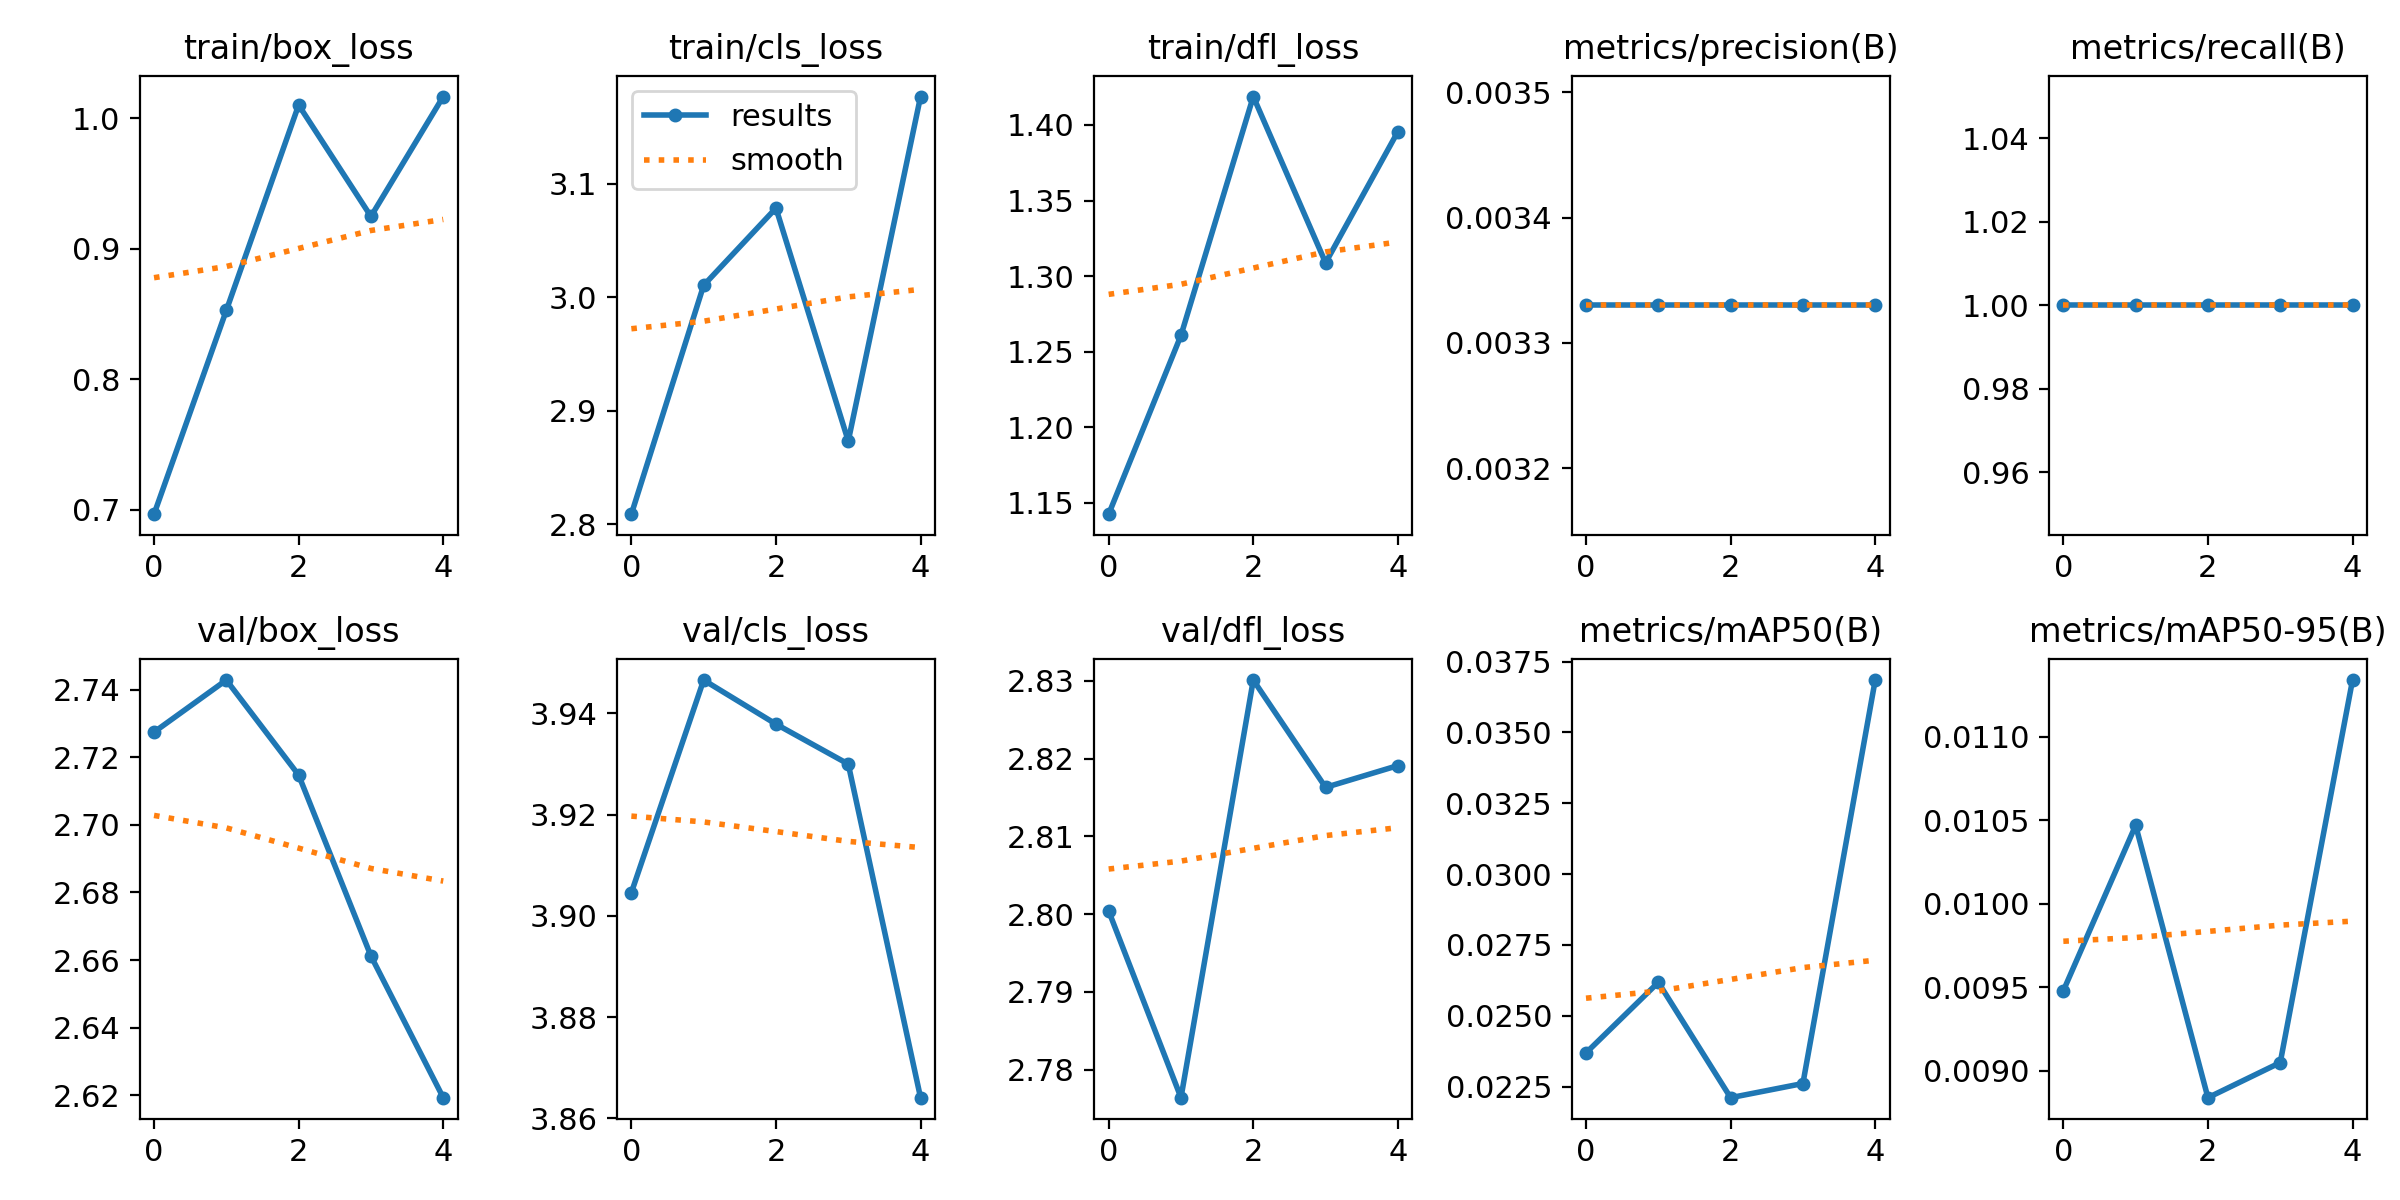

The data file committed next to this chart (first rows):
epoch, train/box_loss, train/cls_loss, train/dfl_loss, metrics/precision(B), metrics/recall(B), metrics/mAP50(B), metrics/mAP50-95(B), val/box_loss, val/cls_loss, val/dfl_loss, lr/pg0, lr/pg1, lr/pg2
0, 0.6966, 2.809, 1.143, 0.00333, 1, 0.02369, 0.00948, 2.727, 3.905, 2.8, 0, 0, 0
1, 0.8528, 3.011, 1.261, 0.00333, 1, 0.02618, 0.01047, 2.743, 3.947, 2.776, 1.604e-05, 1.604e-05, 1.604e-05
2, 1.01, 3.079, 1.419, 0.00333, 1, 0.02211, 0.00884, 2.715, 3.938, 2.83, 2.416e-05, 2.416e-05, 2.416e-05
3, 0.9248, 2.873, 1.309, 0.00333, 1, 0.02261, 0.00905, 2.661, 3.93, 2.816, 2.436e-05, 2.436e-05, 2.436e-05
4, 1.017, 3.177, 1.396, 0.00333, 1, 0.03685, 0.01134, 2.619, 3.864, 2.819, 1.664e-05, 1.664e-05, 1.664e-05
